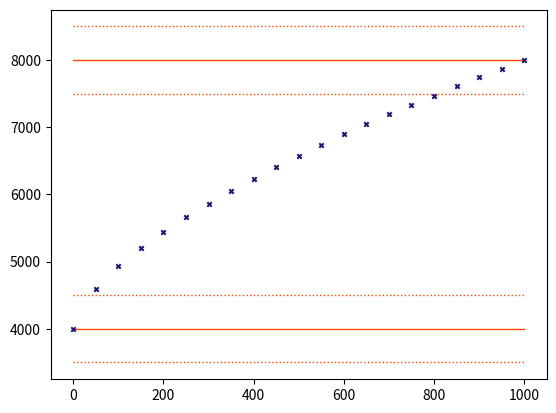

The matplotlib source for this figure: (Note: this script raises an exception after producing the figure.)
import numpy as np
import matplotlib.pyplot as plt

plt.figure(1)
plt.clf()
# data point
pix = np.arange(0, 1001, 50)
wave = 4000. + pix**0.63437 * 50.
plt.scatter(pix,
            wave,
            label='Solution',
            c='midnightblue',
            s=10,
            marker='x',
            zorder=15)

# minmax & range tolerance
wave_min = 4000.
wave_max = 8000.
range_tolerance = 500.
plt.plot([pix[0], pix[-1]],
         [wave_min - range_tolerance, wave_min - range_tolerance],
         ls=":",
         lw=1,
         c='orangered',
         label='')
plt.plot([pix[0], pix[-1]],
         [wave_min + range_tolerance, wave_min + range_tolerance],
         ls=":",
         lw=1,
         c='orangered')
plt.plot([pix[0], pix[-1]], [wave_min, wave_min],
         c='orangered',
         lw=1,
         label='')
plt.plot([pix[0], pix[-1]],
         [wave_max - range_tolerance, wave_max - range_tolerance],
         ls=":",
         lw=1,
         c='orangered',
         label='')
plt.plot([pix[0], pix[-1]],
         [wave_max + range_tolerance, wave_max + range_tolerance],
         ls=":",
         lw=1,
         c='orangered')
plt.plot([pix[0], pix[-1]], [wave_max, wave_max],
         c='orangered',
         lw=1,
         label='')

plt.annotate(s='',
             xy=(100., 8050),
             xytext=(100., 7450),
             arrowprops=dict(arrowstyle='<->', color='orangered'))
plt.text(115., 7650., s='range_tolerance', c='orangered')

plt.text(650, 3800, s='min_wavelength = 4000', c='orangered')
plt.text(10, 8100, s='max_wavelength = 8000', c='orangered')

# linear_tolerance
linear_tolerance = 250.
plt.plot([pix[0], pix[-1]], [wave_min, wave_max], c='green', label='')

plt.plot([pix[0], pix[-1]],
         [wave_min - range_tolerance, wave_max - range_tolerance],
         ls="--",
         lw=1,
         c='green',
         label='')
plt.plot([pix[0], pix[-1]], [
    wave_min - range_tolerance - linear_tolerance,
    wave_max - range_tolerance - linear_tolerance
],
         ls="--",
         lw=1,
         c='green',
         label='')

plt.plot([pix[0], pix[-1]],
         [wave_min + range_tolerance, wave_max + range_tolerance],
         ls="--",
         lw=1,
         c='green',
         label='')
plt.plot([pix[0], pix[-1]], [
    wave_min + range_tolerance + linear_tolerance,
    wave_max + range_tolerance + linear_tolerance
],
         ls="--",
         lw=1,
         c='green',
         label='')

plt.annotate(s='',
             xy=(100., 4820),
             xytext=(100., 5220),
             arrowprops=dict(arrowstyle='<->', color='green'))
plt.text(20., 5050., s='linearity_thresh', c='green', rotation=26.)

# solution space
plt.gca().add_patch(
    plt.Polygon([[0, wave_min - range_tolerance - linear_tolerance],
                 [0, wave_min + range_tolerance + linear_tolerance],
                 [1000, wave_max + range_tolerance + linear_tolerance],
                 [1000, wave_max - range_tolerance - linear_tolerance]],
                closed=True,
                fill=True,
                alpha=0.25))
plt.text(600., 5250., s='Search space', color='C0', alpha=0.75)

# legend and lables
plt.xlabel('Pixel')
plt.ylabel(r'Wavelength / $\AA$')

plt.xlim(0, 1000)
plt.ylim(3000, 9000)

plt.tight_layout()

plt.savefig('threshold_plot.png')